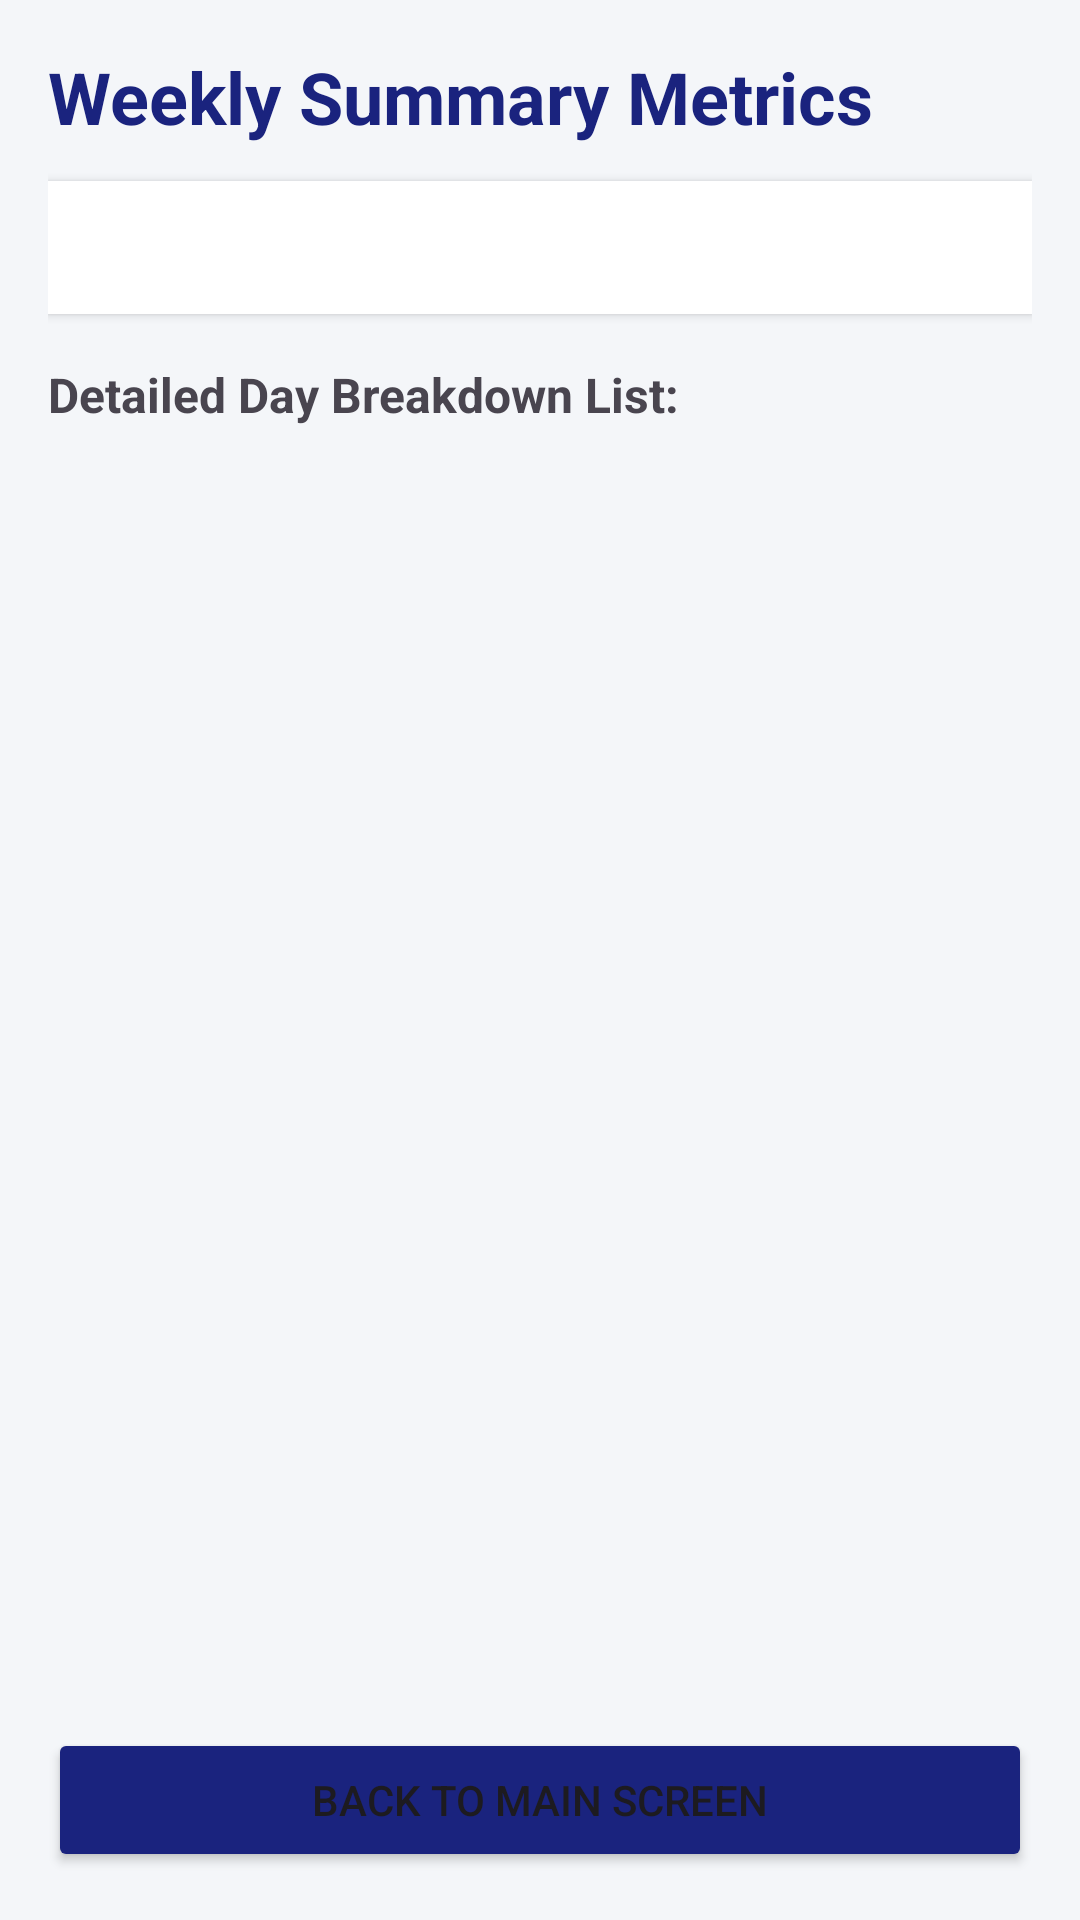

Here is an Android app screen rendered from its layout file. Give the layout XML and the strings, colors and styles it references.
<!-- AndroidManifest.xml: application theme Theme.PracticumPrep -->
<!-- res/layout/activity_detailed_view.xml -->
<?xml version="1.0" encoding="utf-8"?>
<LinearLayout xmlns:android="http://schemas.android.com/apk/res/android"
    xmlns:app="http://schemas.android.com/apk/res-auto"
    xmlns:tools="http://schemas.android.com/tools"
    android:id="@+id/main"
    android:layout_width="match_parent"
    android:layout_height="match_parent"
    tools:context=".DetailedViewActivity"
    android:orientation="vertical"
    android:padding="16dp"
    android:background="#F4F6F9">

    <TextView
        android:layout_width="wrap_content"
        android:layout_height="wrap_content"
        android:text="Weekly Summary Metrics"
        android:textSize="24sp"
        android:textStyle="bold"
        android:textColor="#1A237E"
        android:layout_marginBottom="12dp"/>

    <TextView
        android:id="@+id/txtStatisticsMetrics"
        android:layout_width="match_parent"
        android:layout_height="wrap_content"
        android:background="#FFFFFF"
        android:padding="12dp"
        android:elevation="2dp"
        android:textSize="15sp"
        android:textColor="#333333"
        android:lineSpacingMultiplier="1.2"
        android:layout_marginBottom="16dp"/>

    <TextView
        android:layout_width="wrap_content"
        android:layout_height="wrap_content"
        android:text="Detailed Day Breakdown List:"
        android:textSize="16sp"
        android:textStyle="bold"
        android:layout_marginBottom="8dp"/>

    <ScrollView
        android:layout_width="match_parent"
        android:layout_height="0dp"
        android:layout_weight="1"
        android:layout_marginBottom="16dp">

        <TextView
            android:id="@+id/txtDetailedLogData"
            android:layout_width="match_parent"
            android:layout_height="wrap_content"
            android:textSize="14sp"
            android:textColor="#424242"
            android:lineSpacingMultiplier="1.3"/>
    </ScrollView>

    <Button
        android:id="@+id/btnBackToMain"
        android:layout_width="match_parent"
        android:layout_height="wrap_content"
        android:text="Back to Main Screen"
        android:backgroundTint="#1A237E"/>

</LinearLayout>
<!-- resources referenced by this layout -->
<resources>
  <style name="Theme.PracticumPrep" parent="Base.Theme.PracticumPrep" />
  <style name="Base.Theme.PracticumPrep" parent="Theme.Material3.DayNight.NoActionBar">
          
          
      </style>
</resources>
